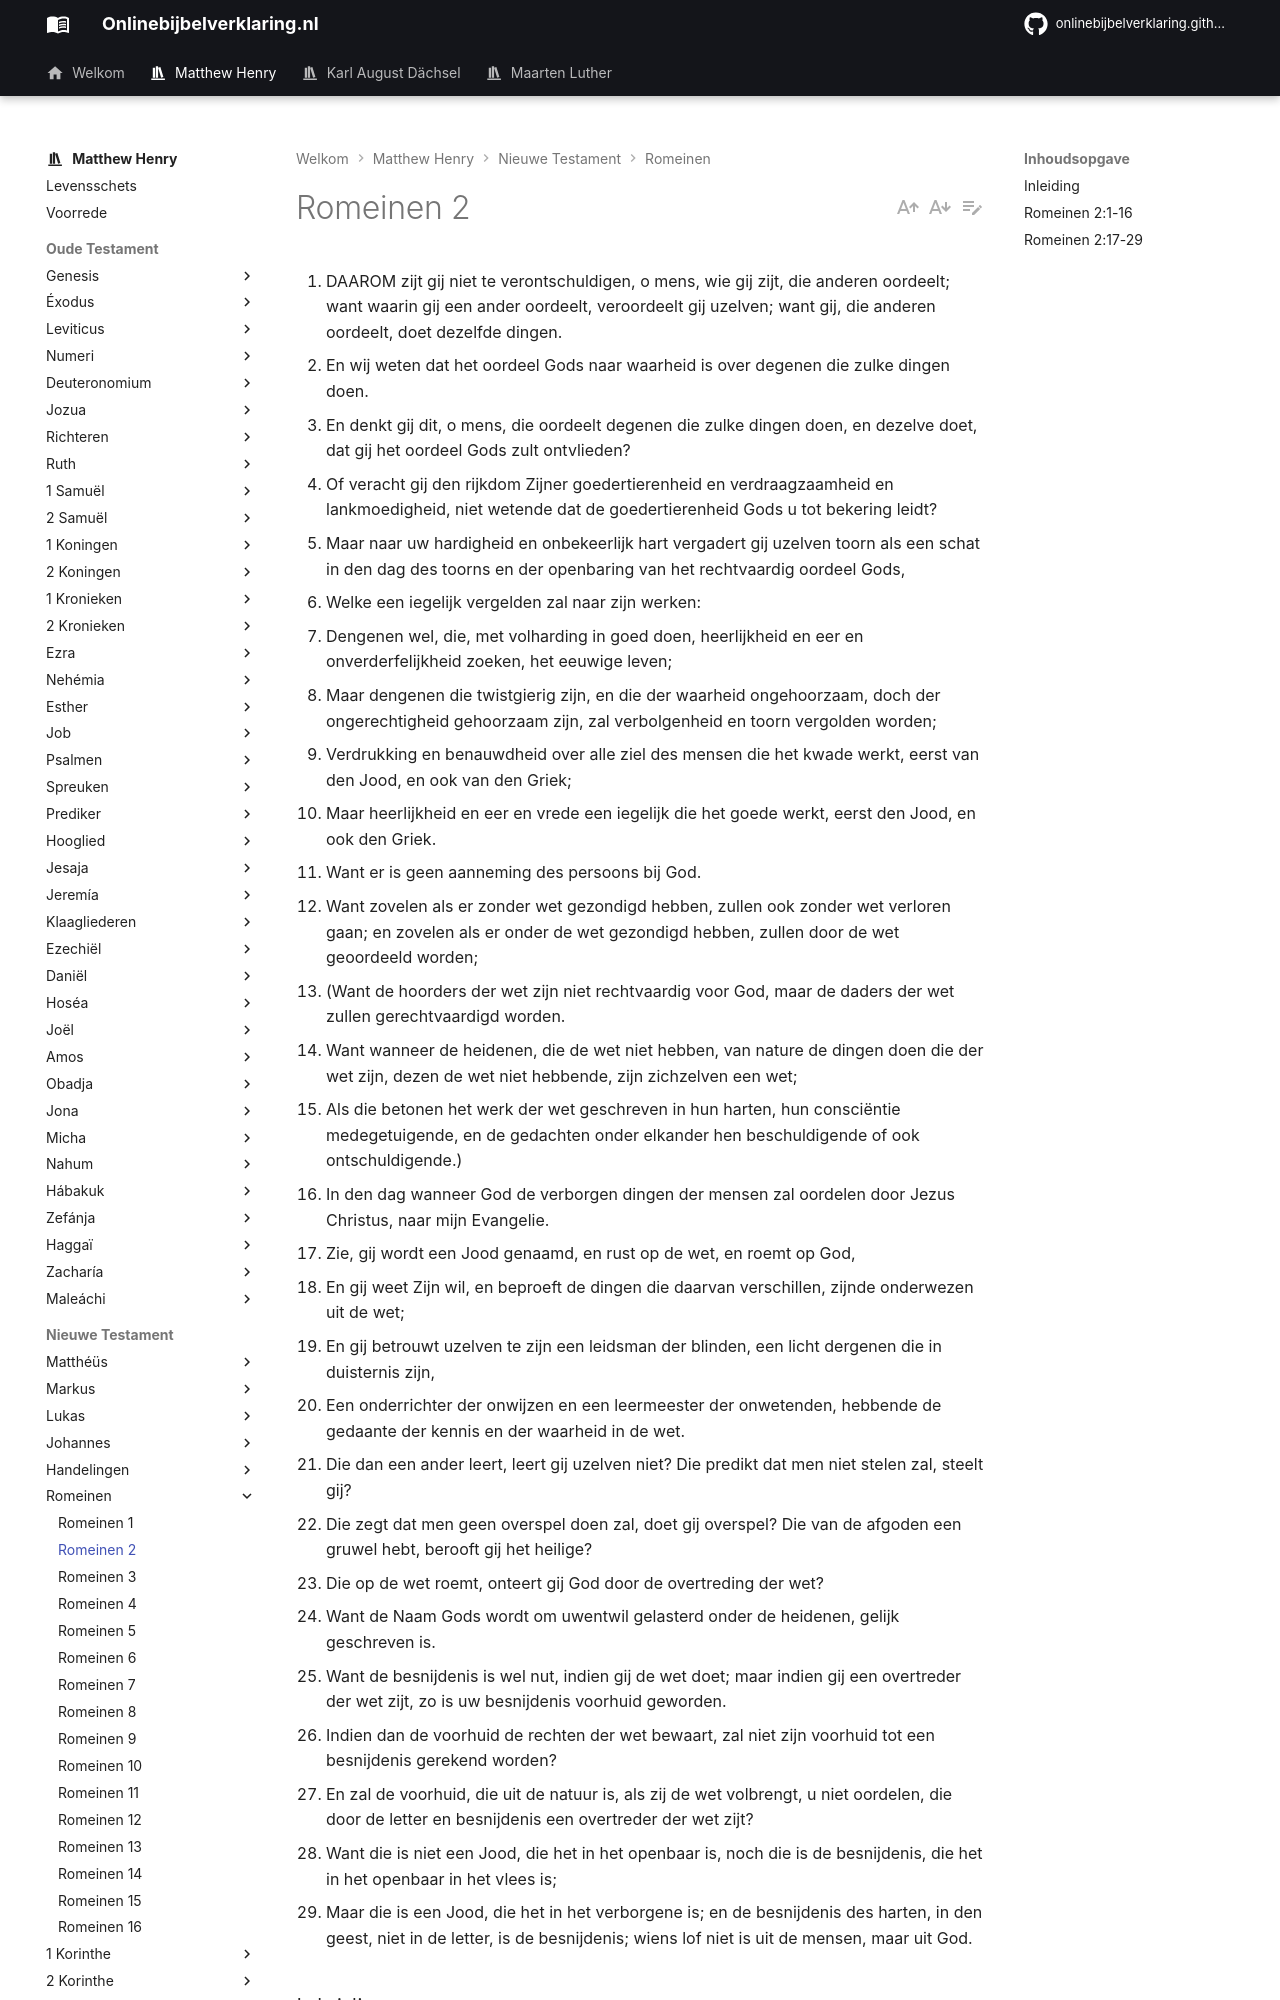

repository: onlinebijbelverklaring/dev-preview · page: matthewhenry/Romeinen/Romeinen2/index.html · generator: mkdocs

1. DAAROM zijt gij niet te verontschuldigen, o mens, wie gij zijt, die anderen oordeelt; want waarin gij een ander oordeelt, veroordeelt gij uzelven; want gij, die anderen oordeelt, doet dezelfde dingen.
2. En wij weten dat het oordeel Gods naar waarheid is over degenen die zulke dingen doen.
3. En denkt gij dit, o mens, die oordeelt degenen die zulke dingen doen, en dezelve doet, dat gij het oordeel Gods zult ontvlieden?
4. Of veracht gij den rijkdom Zijner goedertierenheid en verdraagzaamheid en lankmoedigheid, niet wetende dat de goedertierenheid Gods u tot bekering leidt?
5. Maar naar uw hardigheid en onbekeerlijk hart vergadert gij uzelven toorn als een schat in den dag des toorns en der openbaring van het rechtvaardig oordeel Gods,
6. Welke een iegelijk vergelden zal naar zijn werken:
7. Dengenen wel, die, met volharding in goed doen, heerlijkheid en eer en onverderfelijkheid zoeken, het eeuwige leven;
8. Maar dengenen die twistgierig zijn, en die der waarheid ongehoorzaam, doch der ongerechtigheid gehoorzaam zijn, zal verbolgenheid en toorn vergolden worden;
9. Verdrukking en benauwdheid over alle ziel des mensen die het kwade werkt, eerst van den Jood, en ook van den Griek;
10. Maar heerlijkheid en eer en vrede een iegelijk die het goede werkt, eerst den Jood, en ook den Griek.
11. Want er is geen aanneming des persoons bij God.
12. Want zovelen als er zonder wet gezondigd hebben, zullen ook zonder wet verloren gaan; en zovelen als er onder de wet gezondigd hebben, zullen door de wet geoordeeld worden;
13. (Want de hoorders der wet zijn niet rechtvaardig voor God, maar de daders der wet zullen gerechtvaardigd worden.
14. Want wanneer de heidenen, die de wet niet hebben, van nature de dingen doen die der wet zijn, dezen de wet niet hebbende, zijn zichzelven een wet;
15. Als die betonen het werk der wet geschreven in hun harten, hun consciëntie medegetuigende, en de gedachten onder elkander hen beschuldigende of ook ontschuldigende.)
16. In den dag wanneer God de verborgen dingen der mensen zal oordelen door Jezus Christus, naar mijn Evangelie.
17. Zie, gij wordt een Jood genaamd, en rust op de wet, en roemt op God,
18. En gij weet Zijn wil, en beproeft de dingen die daarvan verschillen, zijnde onderwezen uit de wet;
19. En gij betrouwt uzelven te zijn een leidsman der blinden, een licht dergenen die in duisternis zijn,
20. Een onderrichter der onwijzen en een leermeester der onwetenden, hebbende de gedaante der kennis en der waarheid in de wet.
21. Die dan een ander leert, leert gij uzelven niet? Die predikt dat men niet stelen zal, steelt gij?
22. Die zegt dat men geen overspel doen zal, doet gij overspel? Die van de afgoden een gruwel hebt, berooft gij het heilige?
23. Die op de wet roemt, onteert gij God door de overtreding der wet?
24. Want de Naam Gods wordt om uwentwil gelasterd onder de heidenen, gelijk geschreven is.
25. Want de besnijdenis is wel nut, indien gij de wet doet; maar indien gij een overtreder der wet zijt, zo is uw besnijdenis voorhuid geworden.
26. Indien dan de voorhuid de rechten der wet bewaart, zal niet zijn voorhuid tot een besnijdenis gerekend worden?
27. En zal de voorhuid, die uit de natuur is, als zij de wet volbrengt, u niet oordelen, die door de letter en besnijdenis een overtreder der wet zijt?
28. Want die is niet een Jood, die het in het openbaar is, noch die is de besnijdenis, die het in het openbaar in het vlees is;
29. Maar die is een Jood, die het in het verborgene is; en de besnijdenis des harten, in den geest, niet in de letter, is de besnijdenis; wiens lof niet is uit de mensen, maar uit God.

## Inleiding

Het kort begrip van de eerste twee hoofdstukken van deze brief is samengevat in Hoofdstuk 3:9. Wij hebben beschuldigd beiden Joden en Grieken, dat zij allen onder de zonde zijn. Wat de Heidenen betreft zagen wij dat bewezen in Hoofdstuk 1.  
In dit 2e hoofdstuk toont hij het aan voor zoveel de Joden aangaat; hetgeen blijkt uit vers 17: "Zie, gij wordt een Jood genoemd".  
I. Hij toont in het algemeen aan dat Joden en Heidenen voor de gerechtigheid Gods op hetzelfde standpunt zijn, vers 1-11.  
II. Hij wijst in het bijzonder aan welke zonden de Joden ten laste komen, niettegenstaande hun belijdenis en valse aanspraken, vers 12-29.
